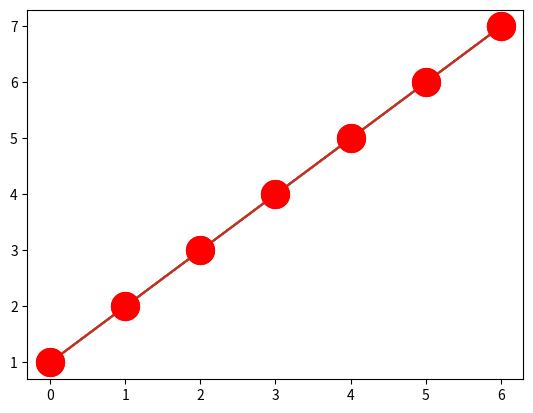

This chart was generated by the following Python code:
import matplotlib.pyplot as plt
import numpy as np

y = np.array([1,2,3,4,5,6,7])

plt.plot(y,marker ='o')
plt.show()
# Mark each point with a star:
plt.plot(y,marker ='*')
plt.show()

# format string fmt
plt.plot(y,'*:r')
plt.show()

#Marker Size and color 
plt.plot(y,marker ='o',ms = 20,mec = 'r')
plt.show()

# mfc : color inside the marker 
plt.plot(y,marker ='o',ms = 20,mec = 'r',mfc='r')
plt.show()


